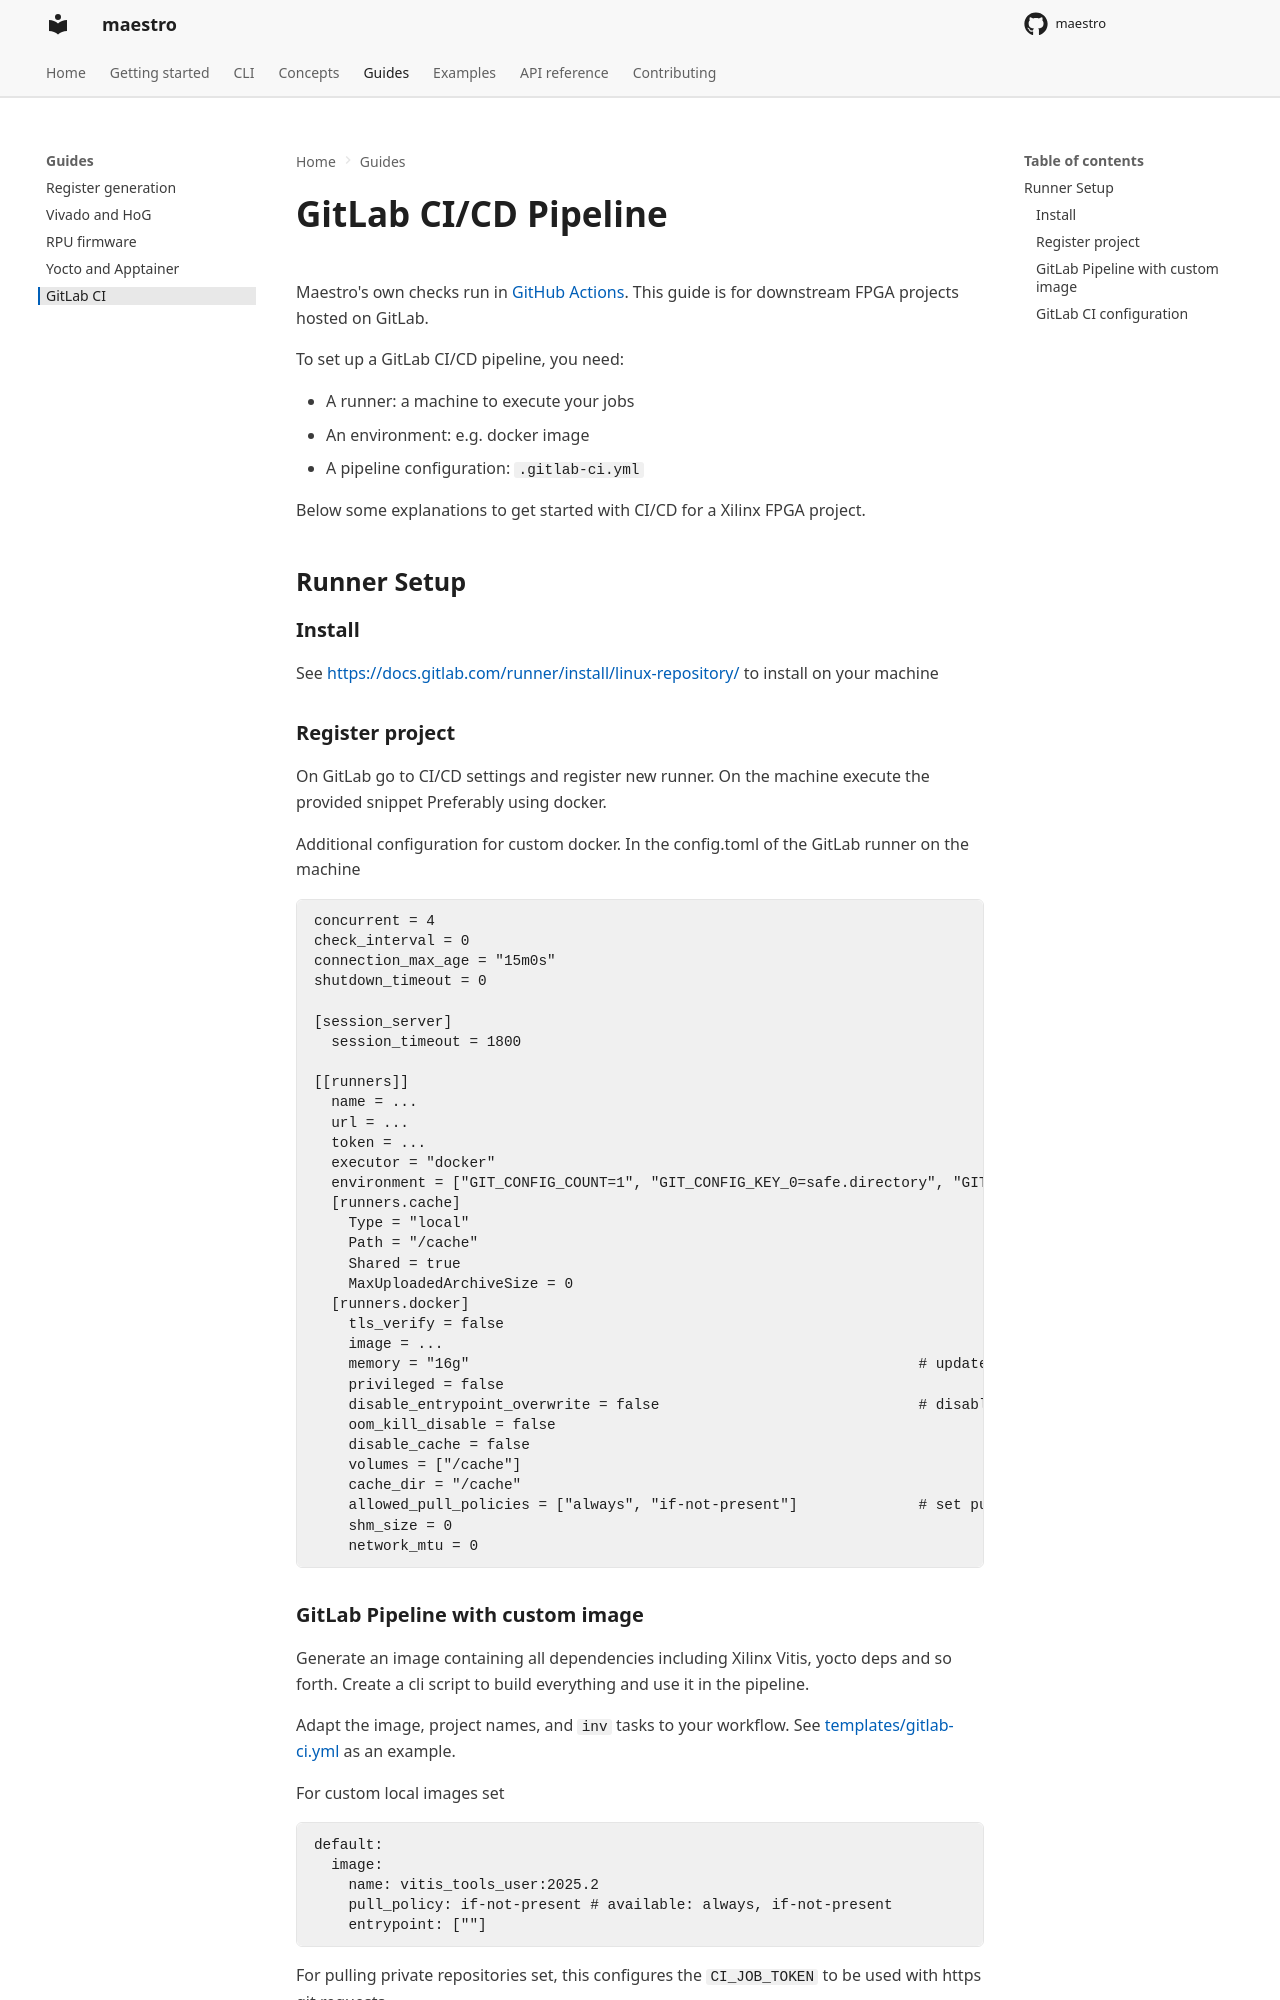

repository: Spare-Logic/maestro · page: gitlab_ci/index.html · generator: mkdocs

<!--
SPDX-FileCopyrightText: 2026 Maestro authors and contributors
SPDX-FileContributor: Cedric Hirschi <cedr02@live.com>
SPDX-FileContributor: Tim Frey <timfreyb@gmail.com>

SPDX-License-Identifier: Apache-2.0
-->

# GitLab CI/CD Pipeline

Maestro's own checks run in [GitHub Actions](https://github.com/Spare-Logic/maestro/actions).
This guide is for downstream FPGA projects hosted on GitLab.

To set up a GitLab CI/CD pipeline, you need:

- A runner: a machine to execute your jobs
- An environment: e.g. docker image
- A pipeline configuration: `.gitlab-ci.yml`

Below some explanations to get started with CI/CD for a Xilinx FPGA project.

## Runner Setup

### Install
See [https://docs.gitlab.com/runner/install/linux-repository/](https://docs.gitlab.com/runner/install/linux-repository/) to install on your machine
